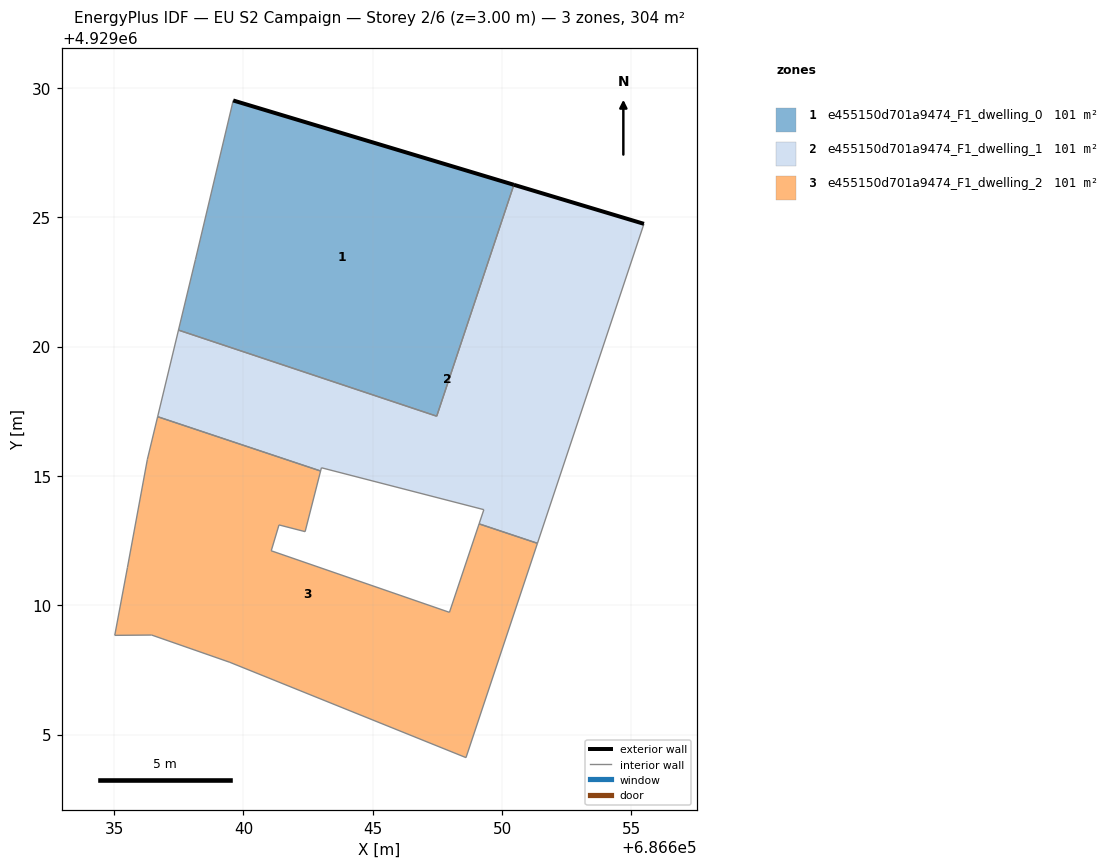
=== STOREY PLAN SPEC (per zone: floor XY polygon, exterior-wall plan segments, windows/doors) ===
zone 1: e455150d701a9474_F1_dwelling_0  (101.2 m²)
  floor: (686647.47, 4929017.31) (686650.45, 4929026.26) (686639.60, 4929029.52) (686638.14, 4929023.37) (686637.49, 4929020.64)
  exterior wall: (686639.60, 4929029.52) – (686650.45, 4929026.26)  [11.3 m]
  interior walls: 4
zone 2: e455150d701a9474_F1_dwelling_1  (101.2 m²)
  floor: (686651.37, 4929012.39) (686655.48, 4929024.75) (686650.45, 4929026.26) (686647.47, 4929017.31) (686637.49, 4929020.64) (686636.68, 4929017.29) (686642.98, 4929015.19) (686643.01, 4929015.32) (686649.29, 4929013.70) (686649.11, 4929013.15)
  exterior wall: (686650.45, 4929026.26) – (686655.48, 4929024.75)  [5.3 m]
  interior walls: 9
zone 3: e455150d701a9474_F1_dwelling_2  (101.2 m²)
  floor: (686648.60, 4929004.11) (686651.37, 4929012.39) (686649.11, 4929013.15) (686647.96, 4929009.73) (686641.07, 4929012.11) (686641.37, 4929013.11) (686642.38, 4929012.85) (686642.98, 4929015.19) (686636.68, 4929017.29) (686636.28, 4929015.64) (686635.51, 4929011.46) (686635.02, 4929008.84) (686636.45, 4929008.85) (686639.48, 4929007.79)
  interior walls: 14

=== DERIVED (storey summary) ===
Building: EU S2 Campaign
Storey: 2 of 6  (floor level z = 3.00 m)
Storey gross floor area: 303.7 m²
Zones on this storey: 3
  - e455150d701a9474_F1_dwelling_0: floor 101.2 m²; exterior wall 11.3 m (34.0 m²); WWR 0.0%
  - e455150d701a9474_F1_dwelling_1: floor 101.2 m²; exterior wall 5.3 m (15.8 m²); WWR 0.0%
  - e455150d701a9474_F1_dwelling_2: floor 101.2 m²
Zone adjacency (shared interzone walls):
  - e455150d701a9474_F1_dwelling_0 ↔ e455150d701a9474_F1_dwelling_1
  - e455150d701a9474_F1_dwelling_1 ↔ e455150d701a9474_F1_dwelling_2